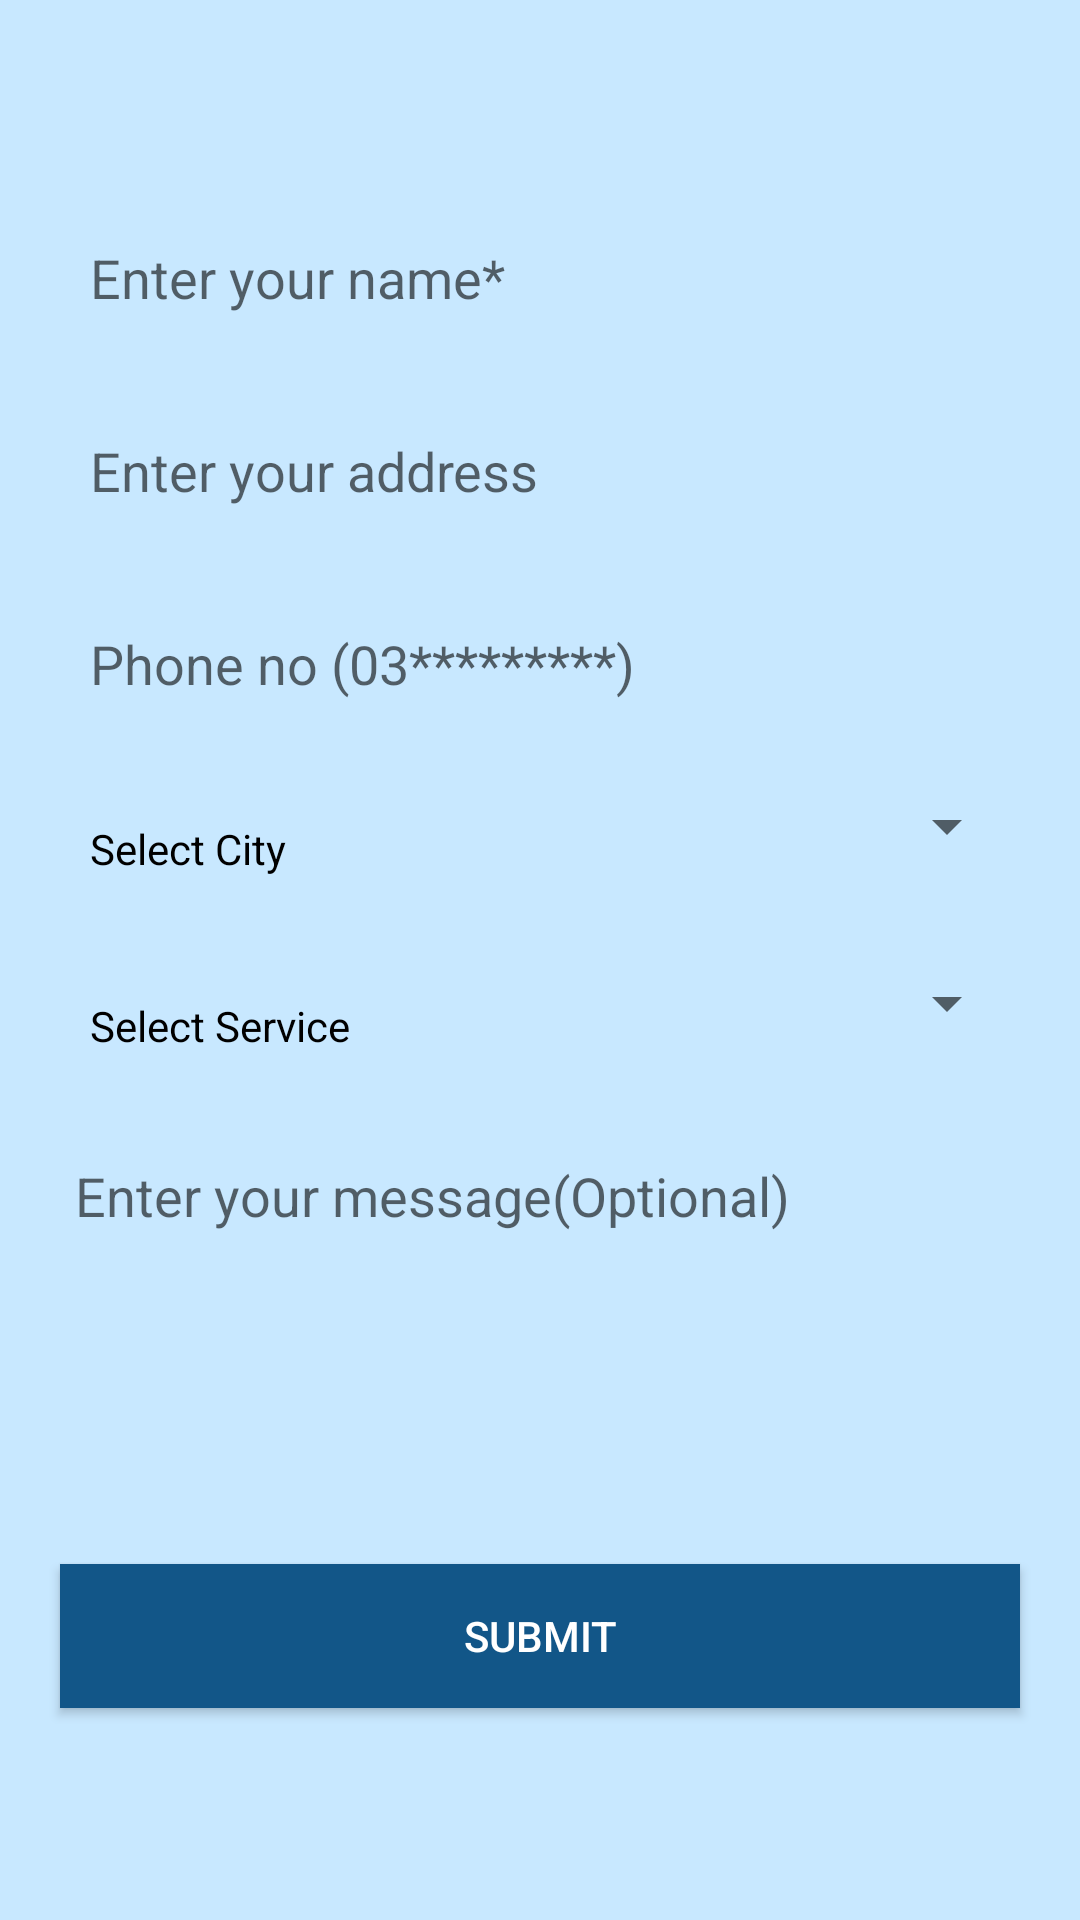

Reconstruct the res/layout file that produces this screen, plus the resources it refers to.
<!-- AndroidManifest.xml: application theme AppTheme -->
<!-- res/layout/fragment_services.xml -->
<RelativeLayout xmlns:android="http://schemas.android.com/apk/res/android"
    xmlns:tools="http://schemas.android.com/tools"
    android:layout_width="match_parent"
    android:layout_height="match_parent"
    tools:context="com.example.wassa_000.technician.ServiceFragment">

    <RelativeLayout
        android:layout_width="match_parent"
        android:layout_height="match_parent"
        android:background="@color/colorAccent">
    <ScrollView
        android:layout_width="match_parent"
        android:layout_height="wrap_content"
        android:layout_centerInParent="true"
        >


            <LinearLayout
                android:layout_width="match_parent"
                android:layout_height="wrap_content"
                android:layout_alignParentLeft="true"
                android:layout_alignParentStart="true"
                android:layout_alignParentTop="true"
                android:orientation="vertical"
                android:padding="10sp">

                
                
                
                
                
                
                

                <EditText
                    android:id="@+id/et_name"
                    style="@style/et_style"
                    android:imeOptions="actionNext"
                    android:layout_width="match_parent"
                    android:maxLines="1"
                    android:scrollbars="horizontal"
                    android:layout_height="wrap_content"
                    android:background="@drawable/et_search"
                    android:hint="@string/name_place_holder" />

                <EditText
                    android:id="@+id/et_address"
                    style="@style/et_style"
                    android:imeOptions="actionNext"
                    android:layout_width="match_parent"
                    android:layout_height="wrap_content"
                    android:maxLines="1"
                    android:scrollbars="horizontal"
                    android:background="@drawable/et_search"
                    android:hint="@string/address_place_holder" />

                <EditText
                    android:id="@+id/et_phone"
                    style="@style/et_style"
                    android:imeOptions="actionNext"
                    android:layout_width="match_parent"
                    android:layout_height="wrap_content"
                    android:maxLength="11"

                    android:background="@drawable/et_search"
                    android:hint="@string/phone_place_holder"
                    android:inputType="phone" />

                <TableLayout
                    android:layout_width="match_parent"
                    android:layout_height="wrap_content"
                    android:stretchColumns="*">

                    <TableRow>

                        <TextView
                            style="@style/et_style"
                            android:layout_width="wrap_content"
                            android:layout_height="wrap_content"
                            android:layout_column="0"
                            android:text="@string/select_city"
                            android:textColor="#000" />

                        <Spinner
                            android:id="@+id/sp_cities"
                            style="@style/sp_style"
                            android:layout_width="match_parent"
                            android:layout_height="wrap_content"
                            android:layout_centerVertical="true"
                            android:layout_column="1"
                            android:layout_marginBottom="10sp"
                            android:layout_marginLeft="10sp"
                            android:layout_marginRight="10sp"
                            android:layout_marginTop="10sp"

                            android:spinnerMode="dropdown" />
                    </TableRow>

                    <TableRow>

                        <TextView
                            android:id="@+id/textView2"
                            style="@style/et_style"
                            android:layout_width="wrap_content"
                            android:layout_height="wrap_content"
                            android:layout_column="0"
                            android:text="@string/select_service"
                            android:textColor="#000" />

                        <Spinner
                            android:id="@+id/sp_services"
                            style="@style/sp_style"
                            android:layout_width="match_parent"
                            android:layout_height="wrap_content"
                            android:layout_centerVertical="true"
                            android:layout_column="1"
                            android:layout_margin="10sp"
                            android:spinnerMode="dropdown" />
                    </TableRow>
                </TableLayout>

                <MultiAutoCompleteTextView
                    android:id="@+id/remarks"
                    style="@style/et_style"
                    android:layout_width="match_parent"
                    android:layout_height="120dp"
                    android:layout_below="@+id/table"
                    android:background="@drawable/et_search"
                    android:gravity="top"
                    android:hint="@string/type_message"
                    android:inputType="textMultiLine"
                    android:minLines="5"
                    android:imeOptions="actionDone"
                    android:padding="5dp"
                    android:scrollbars="vertical" />

                <Button
                    android:id="@+id/btnSubmit"
                    style="@style/et_style"
                    android:layout_width="match_parent"
                    android:layout_height="wrap_content"
                    android:background="@color/colorPrimary"
                    android:text="@string/btn_submit"
                    android:textColor="@color/windowBackground" />
            </LinearLayout>

    </ScrollView>
    </RelativeLayout>
</RelativeLayout>
<!-- resources referenced by this layout -->
<resources>
  <color name="colorAccent">#c8e8ff</color>
  <color name="colorPrimary">#125688</color>
  <color name="windowBackground">#FFFFFF</color>
  <string name="address_place_holder">Enter your address</string>
  <string name="btn_submit">Submit</string>
  <string name="name_place_holder">Enter your name*
      </string>
  <string name="phone_place_holder">Phone no (03*********)</string>
  <string name="quote">Please fill following fields</string>
  <string name="select_city">Select City</string>
  <string name="select_service">Select Service</string>
      &gt;
  <string name="type_message">Enter your message(Optional)</string>
  <style name="et_style">
          <item name="android:padding">@dimen/et_padding</item>
          <item name="android:layout_margin">@dimen/et_margin</item>
      </style>
  <style name="sp_style" parent="textViewStyle">
          <item name="android:dropDownVerticalOffset">20dp</item>
      </style>
  <style name="AppTheme" parent="Theme.AppCompat.Light.DarkActionBar">
          
          <item name="colorPrimary">@color/colorPrimary</item>
          <item name="colorPrimaryDark">@color/colorPrimaryDark</item>
          <item name="colorAccent">@color/colorAccent</item>
      </style>
  <dimen name="et_padding">10dp</dimen>
  <dimen name="et_margin">10dp</dimen>
  <style name="textViewStyle">
          <item name="android:layout_margin">10dp</item>
          <item name="android:textSize">14dp</item>
          <item name="android:textColor">#000</item>
      </style>
  <color name="colorPrimaryDark">#125688</color>
</resources>
